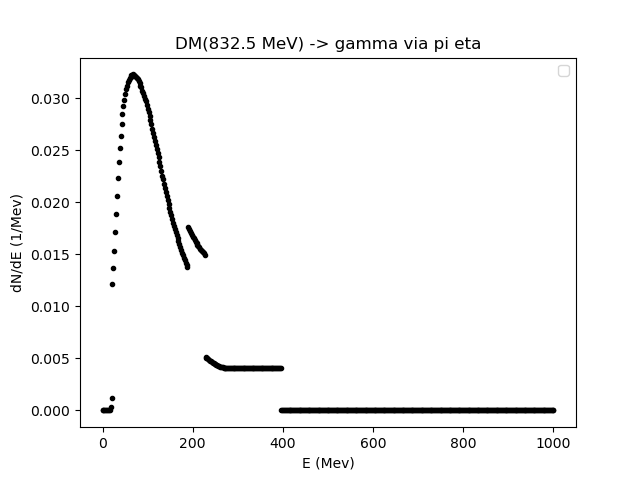

Data behind this chart, as committed beside it:
0.01, 2.0139879759519035, 4.017975951903807, 6.021963927855711, 8.025951903807615, 10.02993987975952, 12.033927855711422, 14.037915831663325, 16.04190380761523, 18.045891783567136, 20.04987975951904, 22.05386773547094, 24.057855711422846, 26.06184368737475, 28.06583166332665, 30.069819639278556, 32.07380761523046, 34.07779559118236, 36.081783567134266, 38.08577154308617, 40.089759519038076, 42.09374749498998, 44.09773547094188, 46.101723446893786
0.0, 0.0, 0.0, 0.0, 0.0, 0.0, 0.0, 0.0, 1.0801596065356314e-05, 0.0003298, 0.001201, 0.01218, 0.01369, 0.01536, 0.01712, 0.01888, 0.02063, 0.02232, 0.02391, 0.02521, 0.02637, 0.02751, 0.02851, 0.02924
